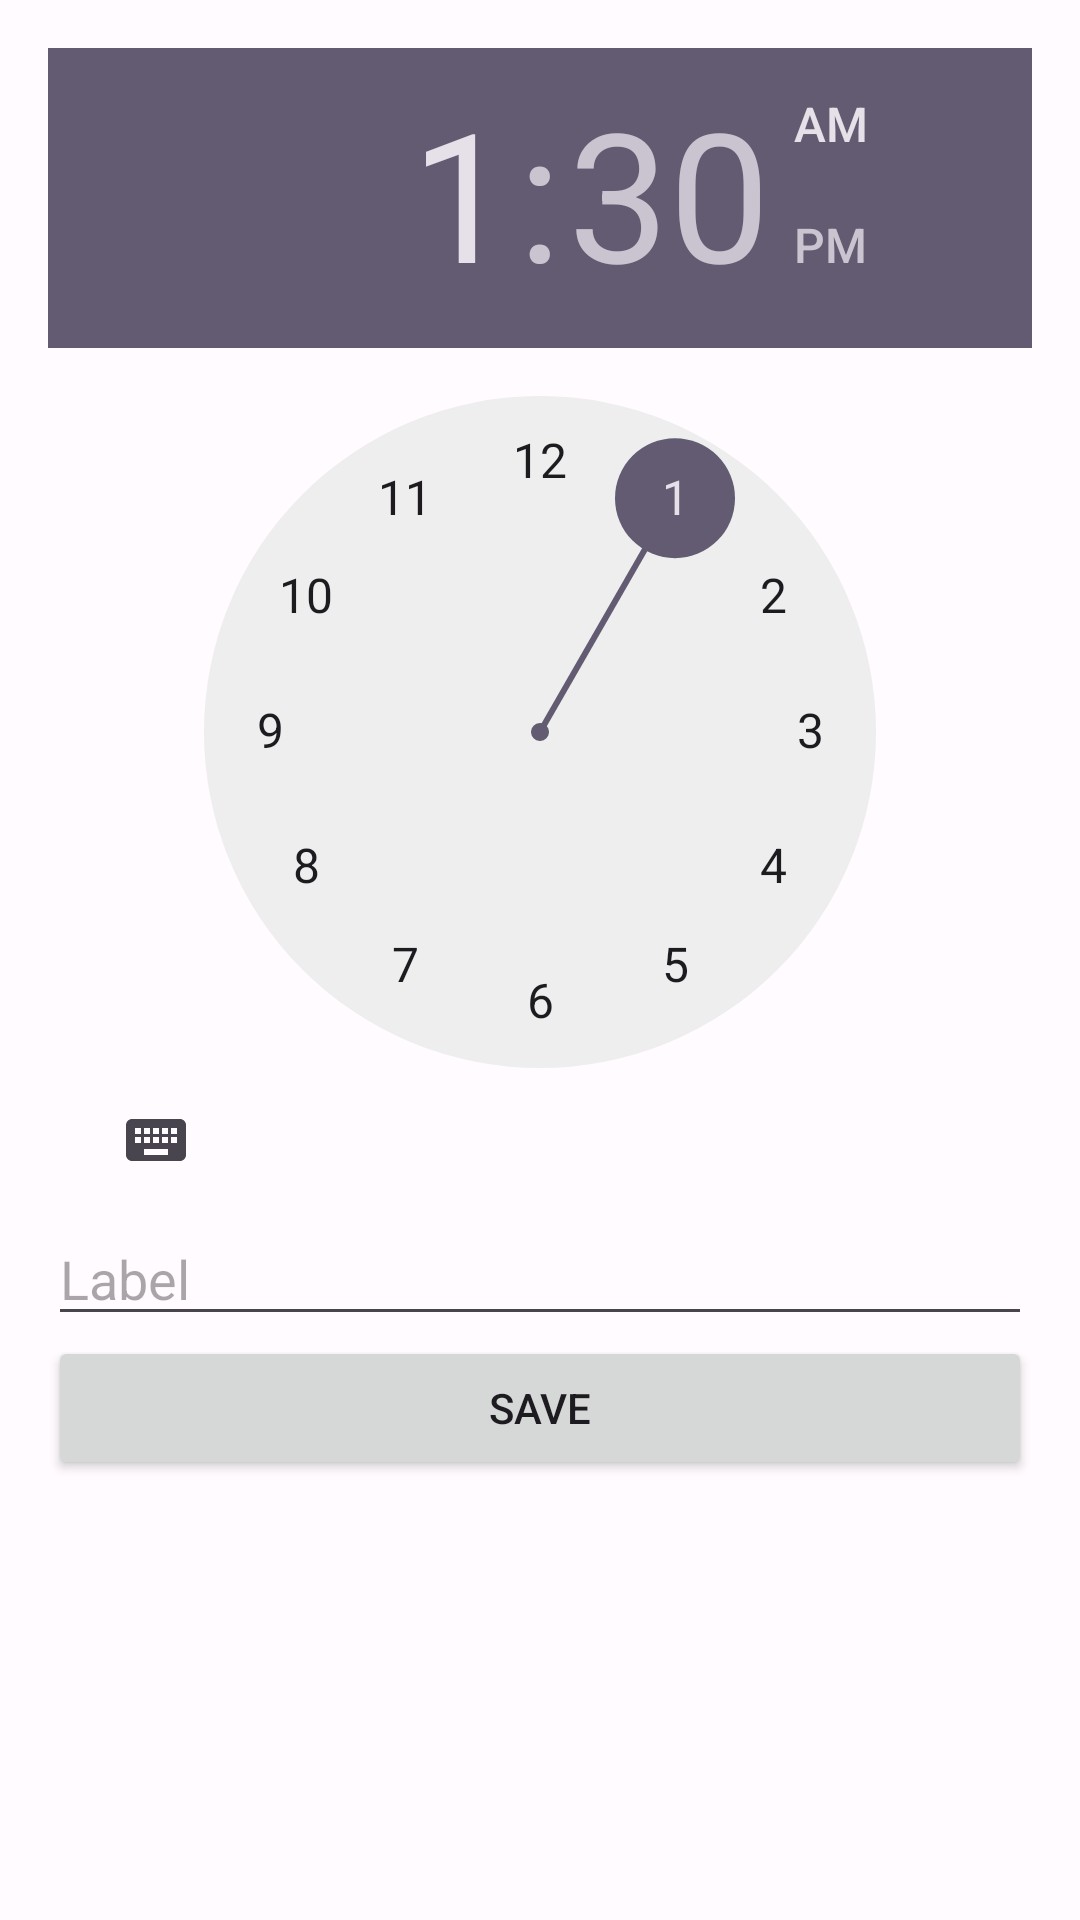

The Android layout XML behind this screen, and the referenced resources:
<!-- AndroidManifest.xml: application theme Theme.BitClock -->
<!-- res/layout/activity_alarm_edit.xml -->
<?xml version="1.0" encoding="utf-8"?>
<LinearLayout xmlns:android="http://schemas.android.com/apk/res/android"
    android:layout_width="match_parent"
    android:layout_height="match_parent"
    android:orientation="vertical"
    android:padding="16dp">

    <TimePicker
        android:id="@+id/time_picker"
        android:layout_width="match_parent"
        android:layout_height="wrap_content" />

    <EditText
        android:id="@+id/alarm_label_input"
        android:layout_width="match_parent"
        android:layout_height="wrap_content"
        android:hint="Label" />

    <Button
        android:id="@+id/save_alarm_button"
        android:layout_width="match_parent"
        android:layout_height="wrap_content"
        android:text="Save" />

</LinearLayout>
<!-- resources referenced by this layout -->
<resources>
  <style name="Theme.BitClock" parent="Theme.Material3.Light.NoActionBar">
          
          <item name="colorPrimary">@color/md_theme_primary</item>
          <item name="colorOnPrimary">@color/md_theme_onPrimary</item>
          <item name="colorPrimaryContainer">@color/md_theme_primaryContainer</item>
          <item name="colorOnPrimaryContainer">@color/md_theme_onPrimaryContainer</item>
  
          
          <item name="colorSecondary">@color/md_theme_secondary</item>
          <item name="colorOnSecondary">@color/md_theme_onSecondary</item>
          <item name="colorSecondaryContainer">@color/md_theme_secondaryContainer</item>
          <item name="colorOnSecondaryContainer">@color/md_theme_onSecondaryContainer</item>
  
          
          <item name="colorError">@color/md_theme_error</item>
          <item name="colorOnError">@color/md_theme_onError</item>
          <item name="colorErrorContainer">@color/md_theme_errorContainer</item>
          <item name="colorOnErrorContainer">@color/md_theme_onErrorContainer</item>
  
          
          <item name="android:colorBackground">@color/md_theme_background</item>
          <item name="colorOnBackground">@color/md_theme_onBackground</item>
          <item name="colorSurface">@color/md_theme_surface</item>
          <item name="colorOnSurface">@color/md_theme_onSurface</item>
          <item name="colorSurfaceVariant">@color/md_theme_surfaceVariant</item>
          <item name="colorOnSurfaceVariant">@color/md_theme_onSurfaceVariant</item>
          <item name="colorOutline">@color/md_theme_outline</item>
  
          
          <item name="android:statusBarColor">@color/md_theme_surface</item>
          <item name="android:navigationBarColor">@color/md_theme_surface</item>
          <item name="android:windowLightStatusBar" tools:targetApi="m">true</item>
  
          
          <item name="materialCardViewStyle">@style/Widget.BitClock.CardView</item>
          <item name="numberPickerStyle">@style/Widget.BitClock.NumberPicker</item>
      </style>
  <color name="md_theme_primary">#6750A4</color>
  <color name="md_theme_onPrimary">#FFFFFF</color>
  <color name="md_theme_primaryContainer">#EADDFF</color>
  <color name="md_theme_onPrimaryContainer">#21005D</color>
  <color name="md_theme_secondary">#625B71</color>
  <color name="md_theme_onSecondary">#FFFFFF</color>
  <color name="md_theme_secondaryContainer">#E8DEF8</color>
  <color name="md_theme_onSecondaryContainer">#1D192B</color>
  <color name="md_theme_error">#B3261E</color>
  <color name="md_theme_onError">#FFFFFF</color>
  <color name="md_theme_errorContainer">#F9DEDC</color>
  <color name="md_theme_onErrorContainer">#410E0B</color>
  <color name="md_theme_background">#FFFBFE</color>
  <color name="md_theme_onBackground">#1C1B1F</color>
  <color name="md_theme_surface">#FFFBFE</color>
  <color name="md_theme_onSurface">#1C1B1F</color>
  <color name="md_theme_surfaceVariant">#E7E0EC</color>
  <color name="md_theme_onSurfaceVariant">#49454F</color>
  <color name="md_theme_outline">#79747E</color>
  <style name="Widget.BitClock.CardView" parent="Widget.Material3.CardView.Elevated">
          <item name="cardElevation">2dp</item>
          <item name="cardCornerRadius">16dp</item>
      </style>
  <style name="Widget.BitClock.NumberPicker" parent="Theme.AppCompat.Light">
          <item name="android:textSize">22sp</item>
          <item name="android:textColorPrimary">@color/primary</item>
          <item name="android:colorControlNormal">@android:color/transparent</item>
      </style>
  <color name="primary">#6750A4</color>
</resources>
